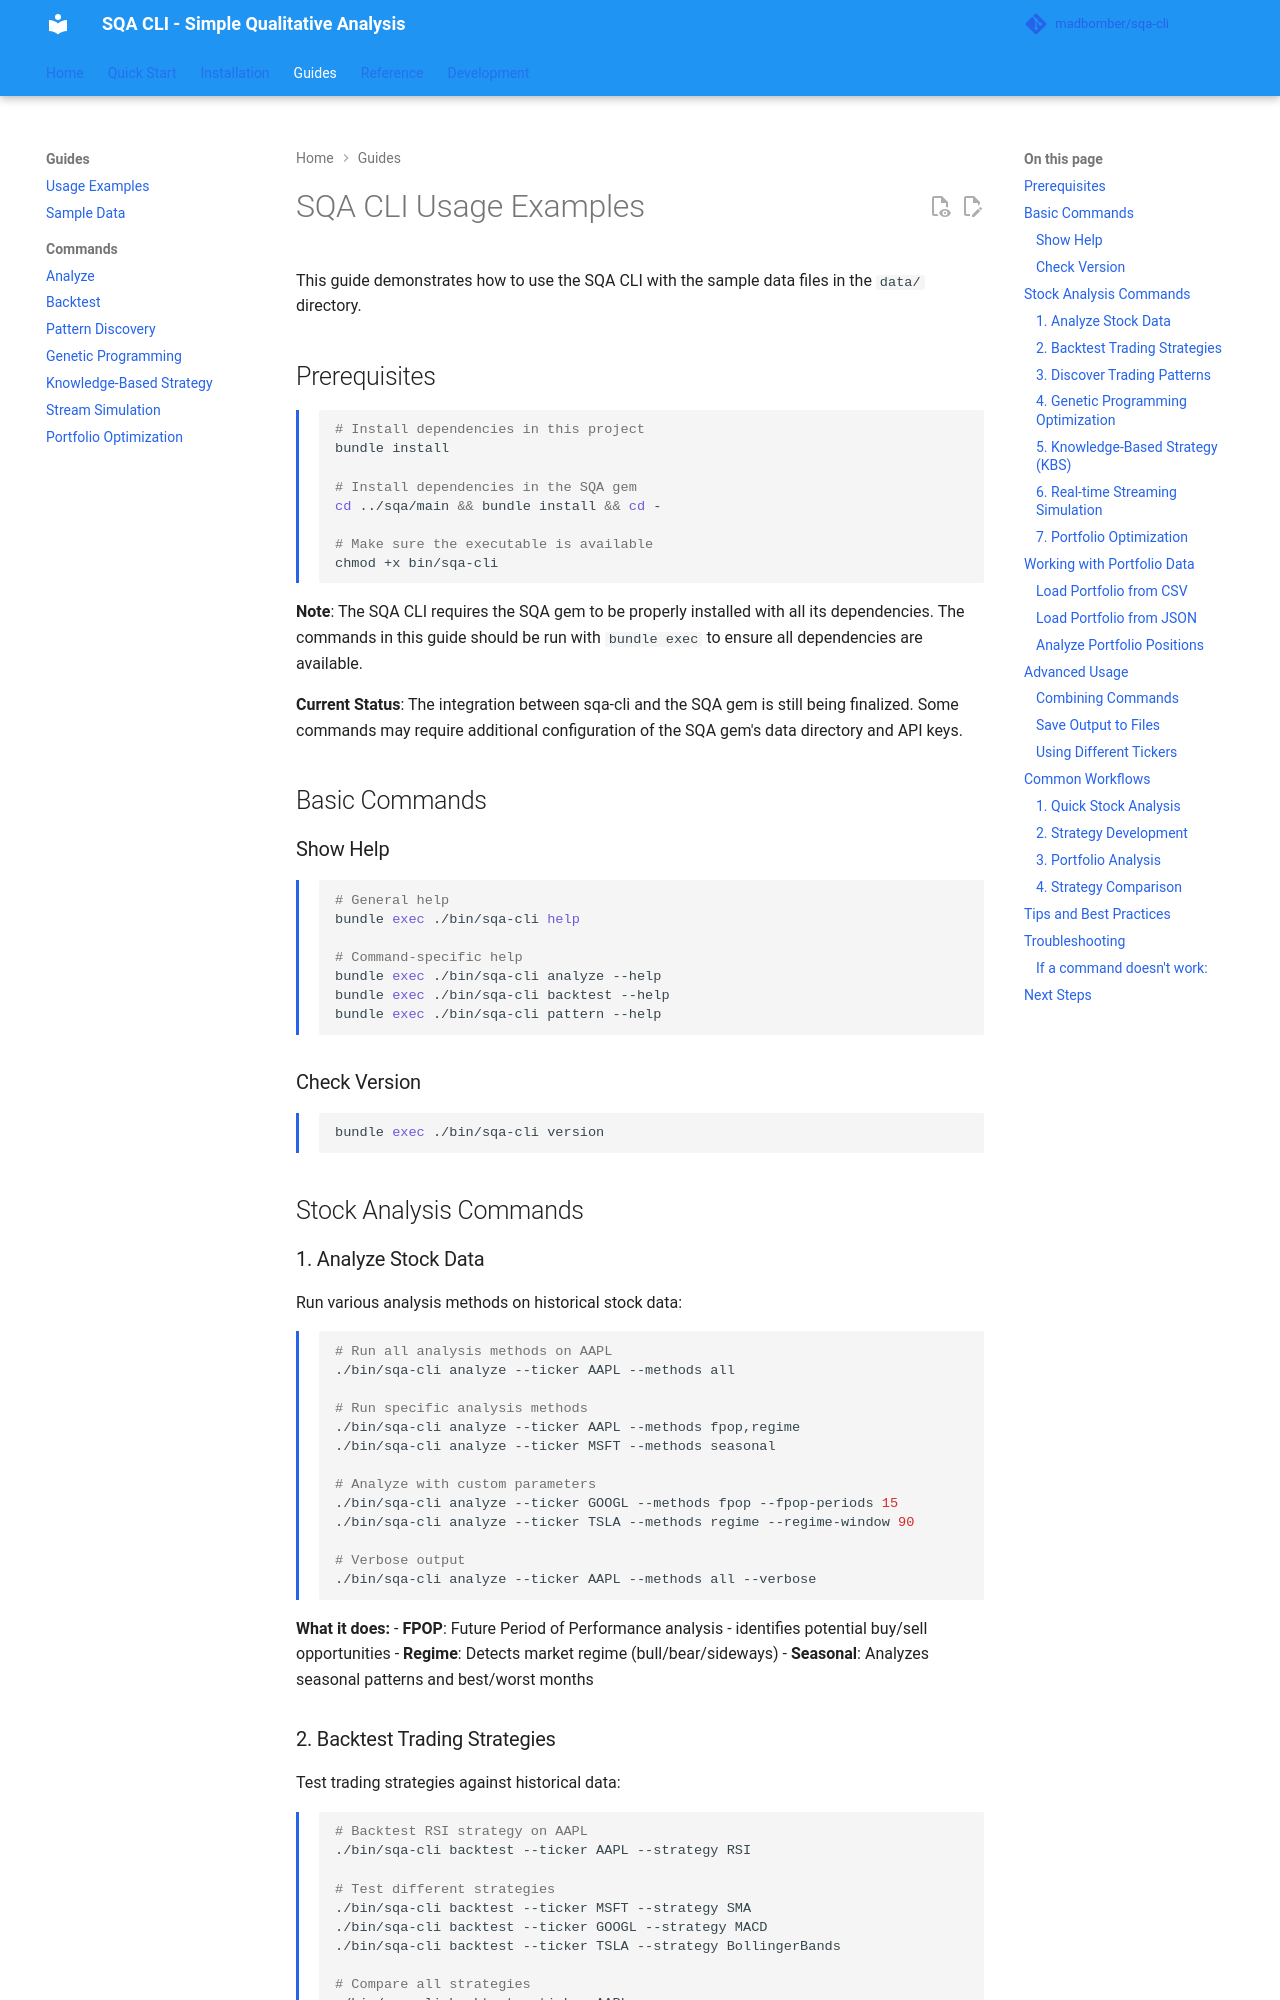

repository: MadBomber/sqa-cli · page: usage/index.html · generator: mkdocs

# SQA CLI Usage Examples

This guide demonstrates how to use the SQA CLI with the sample data files in the `data/` directory.

## Prerequisites

```bash
# Install dependencies in this project
bundle install

# Install dependencies in the SQA gem
cd ../sqa/main && bundle install && cd -

# Make sure the executable is available
chmod +x bin/sqa-cli
```

**Note**: The SQA CLI requires the SQA gem to be properly installed with all its dependencies. The commands in this guide should be run with `bundle exec` to ensure all dependencies are available.

**Current Status**: The integration between sqa-cli and the SQA gem is still being finalized. Some commands may require additional configuration of the SQA gem's data directory and API keys.

## Basic Commands

### Show Help

```bash
# General help
bundle exec ./bin/sqa-cli help

# Command-specific help
bundle exec ./bin/sqa-cli analyze --help
bundle exec ./bin/sqa-cli backtest --help
bundle exec ./bin/sqa-cli pattern --help
```

### Check Version

```bash
bundle exec ./bin/sqa-cli version
```

## Stock Analysis Commands

### 1. Analyze Stock Data

Run various analysis methods on historical stock data:

```bash
# Run all analysis methods on AAPL
./bin/sqa-cli analyze --ticker AAPL --methods all

# Run specific analysis methods
./bin/sqa-cli analyze --ticker AAPL --methods fpop,regime
./bin/sqa-cli analyze --ticker MSFT --methods seasonal

# Analyze with custom parameters
./bin/sqa-cli analyze --ticker GOOGL --methods fpop --fpop-periods 15
./bin/sqa-cli analyze --ticker TSLA --methods regime --regime-window 90

# Verbose output
./bin/sqa-cli analyze --ticker AAPL --methods all --verbose
```

**What it does:**
- **FPOP**: Future Period of Performance analysis - identifies potential buy/sell opportunities
- **Regime**: Detects market regime (bull/bear/sideways)
- **Seasonal**: Analyzes seasonal patterns and best/worst months
